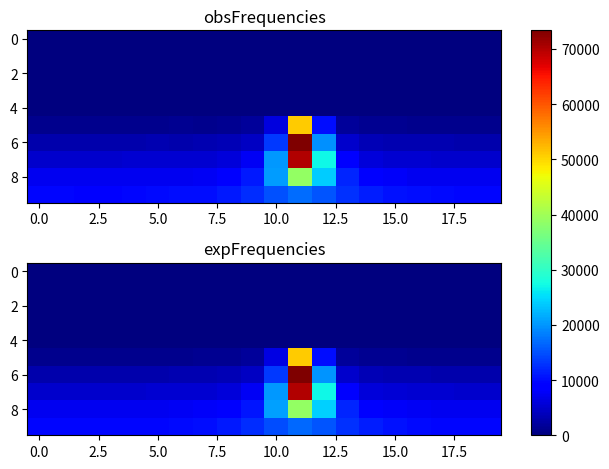

The script that saved this image:
import matplotlib.pyplot as plt
import numpy as np
obsFrequencies = np.array([[ 0, 0, 0, 0, 0, 0, 0, 0, 0, 0, 0, 0, 0, 0, 0, 0, 0, 0, 0, 0], [0, 0, 0, 0, 0, 0, 0, 0, 0, 0, 0, 0, 0, 0, 0, 0, 0, 0, 0, 0], [0, 0, 0, 0, 0, 0, 0, 0, 0, 0, 0, 0, 0, 0, 0, 0, 0, 0, 0, 0], [0, 0, 0, 0, 0, 0, 0, 0, 0, 0, 0, 0, 0, 0, 0, 0, 0, 0, 0, 0], [0, 0, 0, 0, 0, 0, 0, 0, 0, 0, 0, 0, 0, 0, 0, 0, 0, 0, 0, 0], [1056, 1082, 1022, 988, 1052, 1023, 1153, 1139, 1314, 1750, 6257, 50783, 10067, 1915, 1267, 1162, 1061, 1059, 1069, 1022], [3029, 3067, 3103, 3089, 3062, 3189, 3091, 3251, 3447, 4345, 13403, 73326, 19673, 5053, 3510, 3226, 3177, 3153, 3113, 3121], [5121, 5007, 5096, 5035, 5172, 5198, 5199, 5443, 5909, 7628, 20207, 70103, 27155, 8321, 5989, 5436, 5243, 5104, 5102, 5140], [7296, 7231, 7284, 7199, 7345, 7281, 7431, 7627, 8490, 10994, 20602, 38911, 23908, 11797, 8764, 7866, 7287, 7332, 7285, 7286], [9518, 9473, 9431, 9423, 9539, 9837, 10041, 10305, 11172, 12385, 14952, 17072, 15343, 12885, 11202, 10404, 10052, 9832, 9663, 9723 ]]);
expFrequencies = np.array([[ 0, 0, 0, 0, 0, 0, 0, 0, 0, 0, 0, 0, 0, 0, 0, 0, 0, 0, 0, 0], [0, 0, 0, 0, 0, 0, 0, 0, 0, 0, 0, 0, 0, 0, 0, 0, 0, 0, 0, 0], [0, 0, 0, 0, 0, 0, 0, 0, 0, 0, 0, 0, 0, 0, 0, 0, 0, 0, 0, 0], [0, 0, 0, 0, 0, 0, 0, 0, 0, 0, 0, 0, 0, 0, 0, 0, 0, 0, 0, 0], [0, 0, 0, 0, 0, 0, 0, 0, 0, 0, 0, 0, 0, 0, 0, 0, 0, 0, 0, 0], [1046.8, 1045.36, 1046.35, 1050.02, 1057.26, 1072.88, 1099.87, 1150.79, 1276.54, 1743.63, 6319.52, 50879, 10143, 1956.73, 1318.34, 1165.25, 1106.45, 1077.8, 1059.08, 1051.02], [3076.65, 3074.17, 3075.88, 3082.2, 3094.81, 3117.76, 3160.83, 3251.4, 3488.76, 4439.05, 13375.6, 73376.6, 19809.4, 4883.74, 3570.56, 3277.83, 3172.29, 3123.58, 3098, 3083.93], [5118.1, 5114.05, 5116.84, 5127.21, 5148.1, 5186.75, 5261, 5421.98, 5857.52, 7592.7, 20249, 70220.4, 27212.8, 8371.79, 6009.12, 5469.79, 5281.04, 5196.65, 5153.43, 5130.06], [7197.94, 7190.78, 7195.72, 7214.08, 7251.29, 7320.5, 7453.88, 7739.95, 8472.63, 10884.7, 20670, 38713.3, 24111.9, 11790.6, 8713, 7823.49, 7489.81, 7338.29, 7260.8, 7219.14], [9484.59, 9470.07, 9480.1, 9516.73, 9587.88, 9711.03, 9921.82, 10296.8, 11005.5, 12406.7, 14884.5, 16892.5, 15389.8, 12772.1, 11192.1, 10392.5, 9974.04, 9741.08, 9605.49, 9526.64 ]]);
fig, (ax1, ax2) = plt.subplots(2)
combined = np.array([obsFrequencies, expFrequencies])
vmin, vmax = np.min(combined), np.max(combined)
cmap = plt.colormaps["jet"]
ax1.imshow(obsFrequencies, cmap=cmap, aspect='auto', vmin = vmin, vmax = vmax)
ax1.title.set_text("obsFrequencies")
im = ax2.imshow(expFrequencies, cmap=cmap, aspect='auto', vmin = vmin, vmax = vmax)
ax2.title.set_text("expFrequencies")
fig.tight_layout()
fig.colorbar(im, ax=list([ax1, ax2]))
plt.show()
